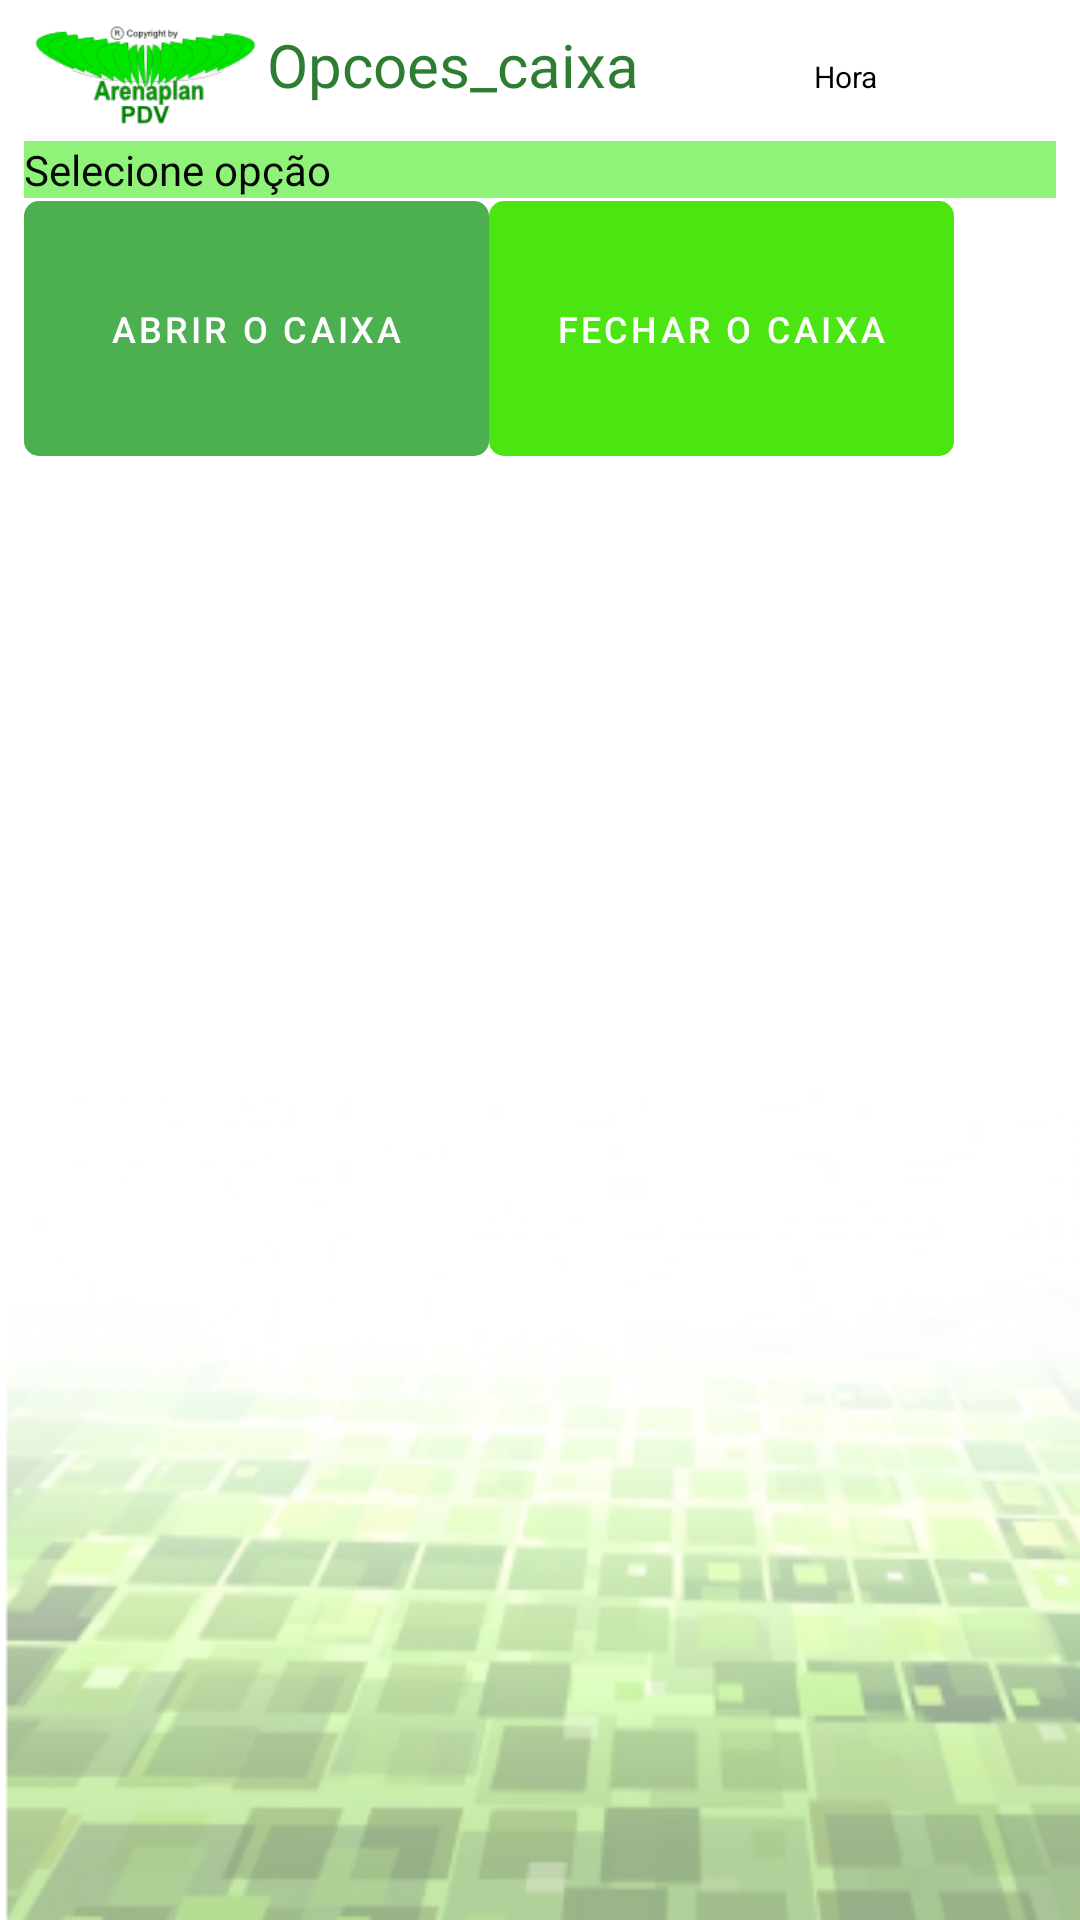

Write the Android layout XML for this screen, with the resource values it uses.
<!-- AndroidManifest.xml: application theme Theme.ArenaplanPDV -->
<!-- res/layout/activity_opcoes_caixa.xml -->
<?xml version="1.0" encoding="utf-8"?>
<LinearLayout xmlns:android="http://schemas.android.com/apk/res/android"
    xmlns:app="http://schemas.android.com/apk/res-auto"
    xmlns:tools="http://schemas.android.com/tools"
    android:id="@+id/opcoes_do_caixa"
    android:layout_width="match_parent"
    android:layout_height="match_parent"
    android:background="@drawable/backgroundvk"
    android:orientation="vertical"
    android:padding="8dp"
   >

    <RelativeLayout
        android:id="@+id/progressOpcoesCaixa"
        android:layout_width="match_parent"
        android:layout_height="match_parent"
        android:background="#99000000"
        android:visibility="gone"
        app:layout_constraintBottom_toBottomOf="parent"
        app:layout_constraintEnd_toEndOf="parent"
        app:layout_constraintStart_toStartOf="parent"
        app:layout_constraintTop_toTopOf="parent">

        <ProgressBar
            android:layout_width="wrap_content"
            android:layout_height="wrap_content"
            android:layout_centerInParent="true"
            android:indeterminate="true" />
    </RelativeLayout>


    <LinearLayout
        android:layout_width="match_parent"
        android:layout_height="39dp"
        android:orientation="horizontal">

        <ImageView
            android:id="@+id/imageView2"
            android:layout_width="81dp"
            android:layout_height="34dp"
            app:srcCompat="@drawable/logoarenaplan" />

        <TextView
            android:id="@+id/texttituloopcaocaixa"
            android:layout_width="123dp"
            android:layout_height="wrap_content"
            android:layout_weight="1"
            android:text="Opcoes_caixa"
            android:textColor="#2E7D32"
            android:textSize="20sp"
            tools:text="Opções do Caixa" />

        <TextView
            android:id="@+id/textView11"
            android:layout_width="wrap_content"
            android:layout_height="wrap_content"
            android:layout_weight="1"
            android:text="Hora"
            android:textColor="#000000"
            android:textSize="10sp"
            tools:text="12/05/2021\n11:00:01" />
    </LinearLayout>

    <LinearLayout
        android:layout_width="match_parent"
        android:layout_height="20dp"
        android:orientation="horizontal">

        <TextView
            android:id="@+id/textView2"
            android:layout_width="136dp"
            android:layout_height="wrap_content"
            android:layout_weight="1"
            android:background="#8FF379"
            android:text="Selecione opção"
            android:textColor="#F8000000" />
    </LinearLayout>

    <LinearLayout
        android:layout_width="match_parent"
        android:layout_height="105dp"
        android:orientation="horizontal">

        <Button
            android:id="@+id/buttonAbrirCaixa"
            style="@style/Widget.MaterialComponents.Button.UnelevatedButton"
            android:layout_width="155dp"
            android:layout_height="85dp"
            android:layout_marginTop="0dp"
            android:layout_marginBottom="0dp"
            android:background="@drawable/rounded_corner"
            android:insetLeft="1dp"
            android:insetTop="2dp"
            android:insetRight="1dp"
            android:text="Abrir o Caixa"
            android:textSize="12sp"
            android:visibility="visible"
            app:backgroundTint="#4CAF50"
            app:elevation="2dp"
            app:icon="@drawable/cancel2_icon_24px"
            app:iconTint="#FFFFFF"
            app:strokeColor="#070707"
            tools:visibility="visible" />

        <Button
            android:id="@+id/buttonFechaCaixa"
            style="@style/Widget.MaterialComponents.Button.UnelevatedButton"
            android:layout_width="155dp"
            android:layout_height="85dp"
            android:layout_marginTop="0dp"
            android:layout_marginBottom="0dp"
            android:background="@drawable/rounded_corner"
            android:insetLeft="1dp"
            android:insetTop="2dp"
            android:text="Fechar o Caixa"
            android:textSize="12sp"
            android:visibility="visible"
            app:backgroundTint="#4BE612"
            app:elevation="2dp"
            app:icon="@drawable/calculator_icon_24px"
            app:iconTint="#FFFFFF"
            app:strokeColor="#070707"
            tools:visibility="visible" />


    </LinearLayout>

    <LinearLayout
        android:layout_width="match_parent"
        android:layout_height="105dp"
        android:orientation="horizontal">

        <Button
            android:id="@+id/btStatusCaixa"
            style="@style/Widget.MaterialComponents.Button.UnelevatedButton"
            android:layout_width="155dp"
            android:layout_height="85dp"
            android:layout_marginTop="0dp"
            android:layout_marginBottom="0dp"
            android:insetTop="2dp"
            android:text="Status do Caixa"
            android:textSize="12sp"
            android:visibility="visible"
            app:backgroundTint="#6BCF68"
            app:elevation="2dp"
            app:icon="@drawable/print2_icon_24px"
            app:iconTint="#FFFFFF"
            app:strokeColor="#F9A825" />


    </LinearLayout>


</LinearLayout>
<!-- resources referenced by this layout -->
<resources>
  <!-- drawable backgroundvk: png bitmap (drawable, 76551 bytes) -->
  <!-- drawable calculator_icon_24px: png bitmap (drawable, 408 bytes) -->
  <!-- drawable logoarenaplan: png bitmap (drawable-v24, 8110 bytes) -->
  <!-- drawable rounded_corner (drawable-v24) -->
  <?xml version="1.0" encoding="utf-8"?>
      <shape xmlns:android="http://schemas.android.com/apk/res/android"
          android:shape="rectangle">
      <solid android:color="#c0c0c0"/>
  
      <size android:width="40dp"
          android:height="10dp" />
  
      <corners
          android:radius="5dp" />
      </shape>
  <style name="Theme.ArenaplanPDV" parent="Theme.MaterialComponents.DayNight.NoActionBar">
          
          <item name="colorPrimary">@color/purple_500</item>
          <item name="colorPrimaryVariant">@color/purple_700</item>
          <item name="colorOnPrimary">@color/white</item>
          
          <item name="colorSecondary">@color/teal_200</item>
          <item name="colorSecondaryVariant">@color/teal_700</item>
          <item name="colorOnSecondary">@color/black</item>
          
          <item name="android:statusBarColor" tools:targetApi="l">?attr/colorPrimaryVariant</item>
          
      </style>
  <!-- not gathered from this repository: default colours our renderer supplied (Android Studio template values) -->
  <color name="purple_500">#FF6200EE</color>
  <color name="purple_700">#FF3700B3</color>
  <color name="teal_200">#FF03DAC5</color>
  <color name="teal_700">#FF018786</color>
  <color name="black">#FF000000</color>
  <color name="white">#FFFFFFFF</color>
</resources>
